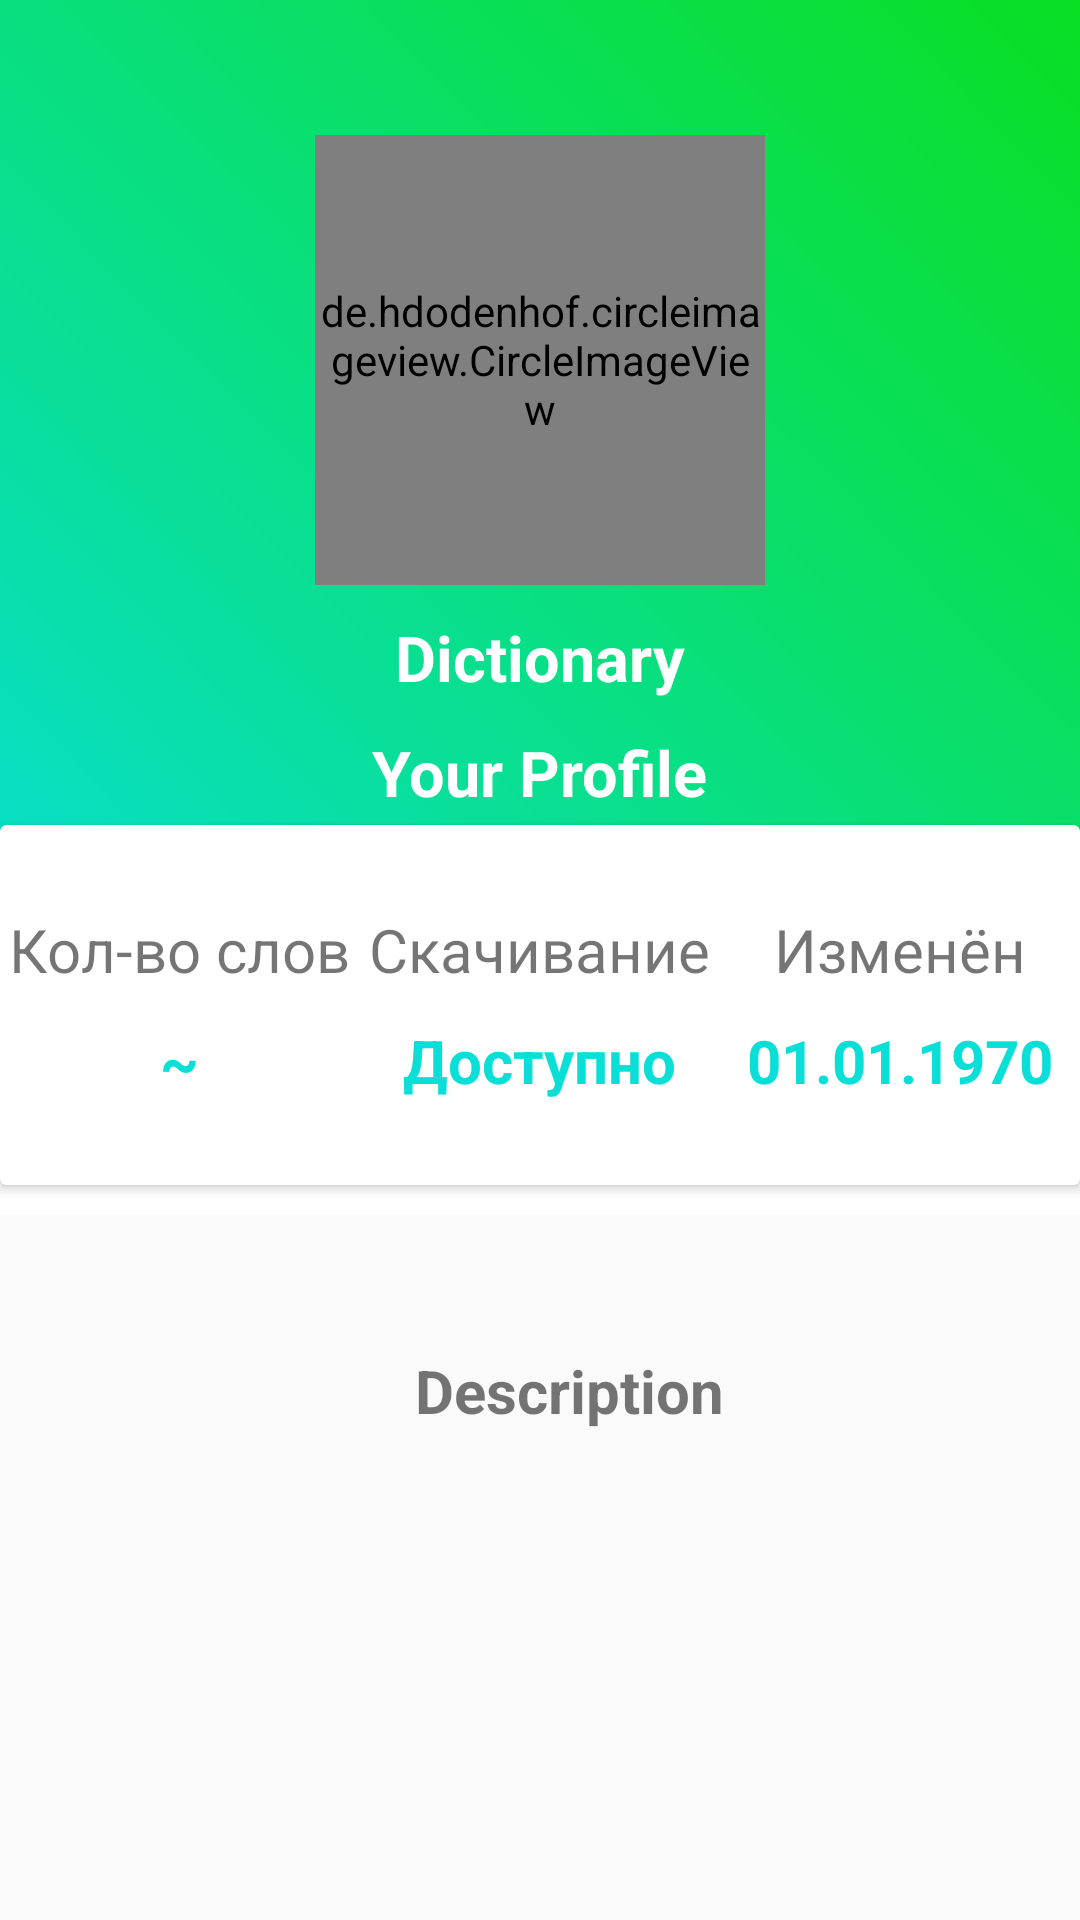

The Android layout XML behind this screen, and the referenced resources:
<!-- AndroidManifest.xml: application theme AppTheme -->
<!-- res/layout/fragment_dict_description.xml -->
<?xml version="1.0" encoding="utf-8"?>
<ScrollView xmlns:android="http://schemas.android.com/apk/res/android"
    xmlns:app="http://schemas.android.com/apk/res-auto"
    xmlns:tools="http://schemas.android.com/tools"
    android:layout_width="match_parent"
    android:layout_height="match_parent"
    tools:context=".fragments.SettingsFragment"

    android:background="@color/graylight"
    >
    <LinearLayout
        android:layout_width="match_parent"
        android:layout_height="match_parent"

        android:orientation="vertical"
        >
        <RelativeLayout
            android:layout_width="match_parent"
            android:layout_height="405dp"
            android:background="@color/white">
            <LinearLayout
                android:background="@drawable/greengradientbackground"
                android:layout_width="match_parent"
                android:layout_height="350dp"
                android:orientation="vertical">

                <de.hdodenhof.circleimageview.CircleImageView
                    xmlns:app="http://schemas.android.com/apk/res-auto"
                    android:id="@+id/profile_image"
                    android:layout_marginTop="45dp"
                    android:layout_gravity="center_horizontal"
                    android:layout_width="150dp"
                    android:layout_height="150dp"
                    android:src="@drawable/diam"
                    app:civ_border_width="5dp"
                    app:civ_border_color="#00FF99"
                    android:clickable="true"
                    android:focusable="true"
                    android:background="?attr/selectableItemBackground"/>
                <TextView
                    android:layout_marginTop="10dp"
                    android:layout_gravity="center_horizontal"
                    android:layout_width="wrap_content"
                    android:layout_height="wrap_content"
                    android:text="Dictionary"
                    android:id="@+id/users_dict_name"
                    android:textColor="#fff"
                    android:textStyle="bold"
                    android:textSize="21sp"
                  />
                <TextView
                    android:layout_marginTop="10dp"
                    android:layout_gravity="center_horizontal"
                    android:layout_width="wrap_content"
                    android:layout_height="wrap_content"
                    android:text="Your Profile"
                    android:id="@+id/username"
                    android:textColor="#fff"
                    android:textStyle="bold"
                    android:textSize="21sp"
                    />
            </LinearLayout>
            <android.support.v7.widget.CardView
                android:layout_width="400dp"
                android:layout_height="120dp"
                android:layout_centerHorizontal="true"
                android:layout_marginTop="275dp">
                <LinearLayout
                    android:layout_width="match_parent"
                    android:layout_height="match_parent"
                    android:orientation="horizontal"
                    android:weightSum="3">
                    <LinearLayout
                        android:gravity="center"
                        android:orientation="vertical"
                        android:layout_width="0dp"
                        android:layout_weight="1"
                        android:layout_height="match_parent"
                        android:id="@+id/view_words">
                        <TextView
                            android:layout_width="wrap_content"
                            android:layout_height="wrap_content"
                            android:text="@string/words_count"
                            android:textSize="20sp"
                            />
                        <TextView
                            android:layout_width="wrap_content"
                            android:layout_height="wrap_content"
                            android:text="~"
                            android:id="@+id/dicts_words_count"
                            android:textStyle="bold"
                            android:textSize="20sp"
                            android:paddingTop="10dp"
                            android:textColor="@color/startgreen"/>

                    </LinearLayout>
                    <LinearLayout
                        android:gravity="center"
                        android:orientation="vertical"
                        android:layout_width="0dp"
                        android:layout_weight="1"
                        android:layout_height="match_parent"
                        android:id="@+id/download_dict">
                        <TextView
                            android:layout_width="wrap_content"
                            android:layout_height="wrap_content"
                            android:text="@string/downloading"
                            android:textSize="20sp"
                            />
                        <TextView
                            android:layout_width="wrap_content"
                            android:layout_height="wrap_content"
                            android:text="@string/available"
                            android:textStyle="bold"
                            android:textSize="20sp"
                            android:paddingTop="10dp"
                            android:textColor="@color/startgreen"/>

                    </LinearLayout>
                    <LinearLayout
                        android:gravity="center"
                        android:orientation="vertical"
                        android:layout_width="0dp"
                        android:layout_weight="1"
                        android:layout_height="match_parent">
                        <TextView
                            android:layout_width="wrap_content"
                            android:layout_height="wrap_content"
                            android:text="@string/changed"
                            android:textSize="20sp"
                            />
                        <TextView
                            android:layout_width="wrap_content"
                            android:layout_height="wrap_content"
                            android:text="01.01.1970"
                            android:id="@+id/lastEdit"
                            android:textStyle="bold"
                            android:textSize="20sp"
                            android:paddingTop="10dp"
                            android:textColor="@color/startgreen"/>

                    </LinearLayout>
                </LinearLayout>

            </android.support.v7.widget.CardView>
        </RelativeLayout>

        <LinearLayout
            android:layout_width="360dp"
            android:layout_height="wrap_content"
            android:orientation="vertical"
            android:layout_gravity="center"
            android:layout_marginTop="45dp"
            android:layout_marginBottom="30dp"
           >
            <RelativeLayout

                android:paddingLeft="25dp"
                android:layout_width="match_parent"
                android:layout_height="wrap_content"

                android:background="?attr/selectableItemBackground"
                >

                <TextView
                    android:textStyle="bold"
                    android:layout_centerHorizontal="true"
                    android:gravity="center_horizontal"
                    android:layout_width="wrap_content"
                    android:layout_height="wrap_content"
                    android:paddingLeft="20dp"
                    android:id="@+id/dict_description"
                    android:text="Description"
                    android:textSize="20dp"/>
            </RelativeLayout>

        </LinearLayout>


    </LinearLayout>
</ScrollView>
<!-- resources referenced by this layout -->
<resources>
  <color name="graylight">#fafafa</color>
  <color name="startgreen">#09dfd6</color>
  <color name="white">#FFFFFF</color>
  <!-- drawable diam: png bitmap (drawable, 33400 bytes) -->
  <!-- drawable greengradientbackground (drawable) -->
  <?xml version="1.0" encoding="utf-8"?>
  <shape xmlns:android="http://schemas.android.com/apk/res/android">
      <gradient
          android:angle="45"
          android:startColor="@color/startgreen"
          android:endColor="@color/endgreen"
          />
  
  </shape>
  <string name="available">Доступно</string>
  <string name="changed">Изменён</string>
  <string name="downloading">Скачивание</string>
  <string name="words_count">Кол-во слов</string>
  <style name="AppTheme" parent="Theme.AppCompat.Light.NoActionBar">
          
          <item name="colorPrimary">@color/colorPrimary</item>
          <item name="colorPrimaryDark">@color/colorPrimaryDark</item>
          <item name="colorAccent">@color/colorAccent</item>
      </style>
  <color name="endgreen">#09df22</color>
  <color name="colorPrimary">#3F51B5</color>
  <color name="colorPrimaryDark">#303F9F</color>
  <color name="colorAccent">#0b5ce6</color>
</resources>
